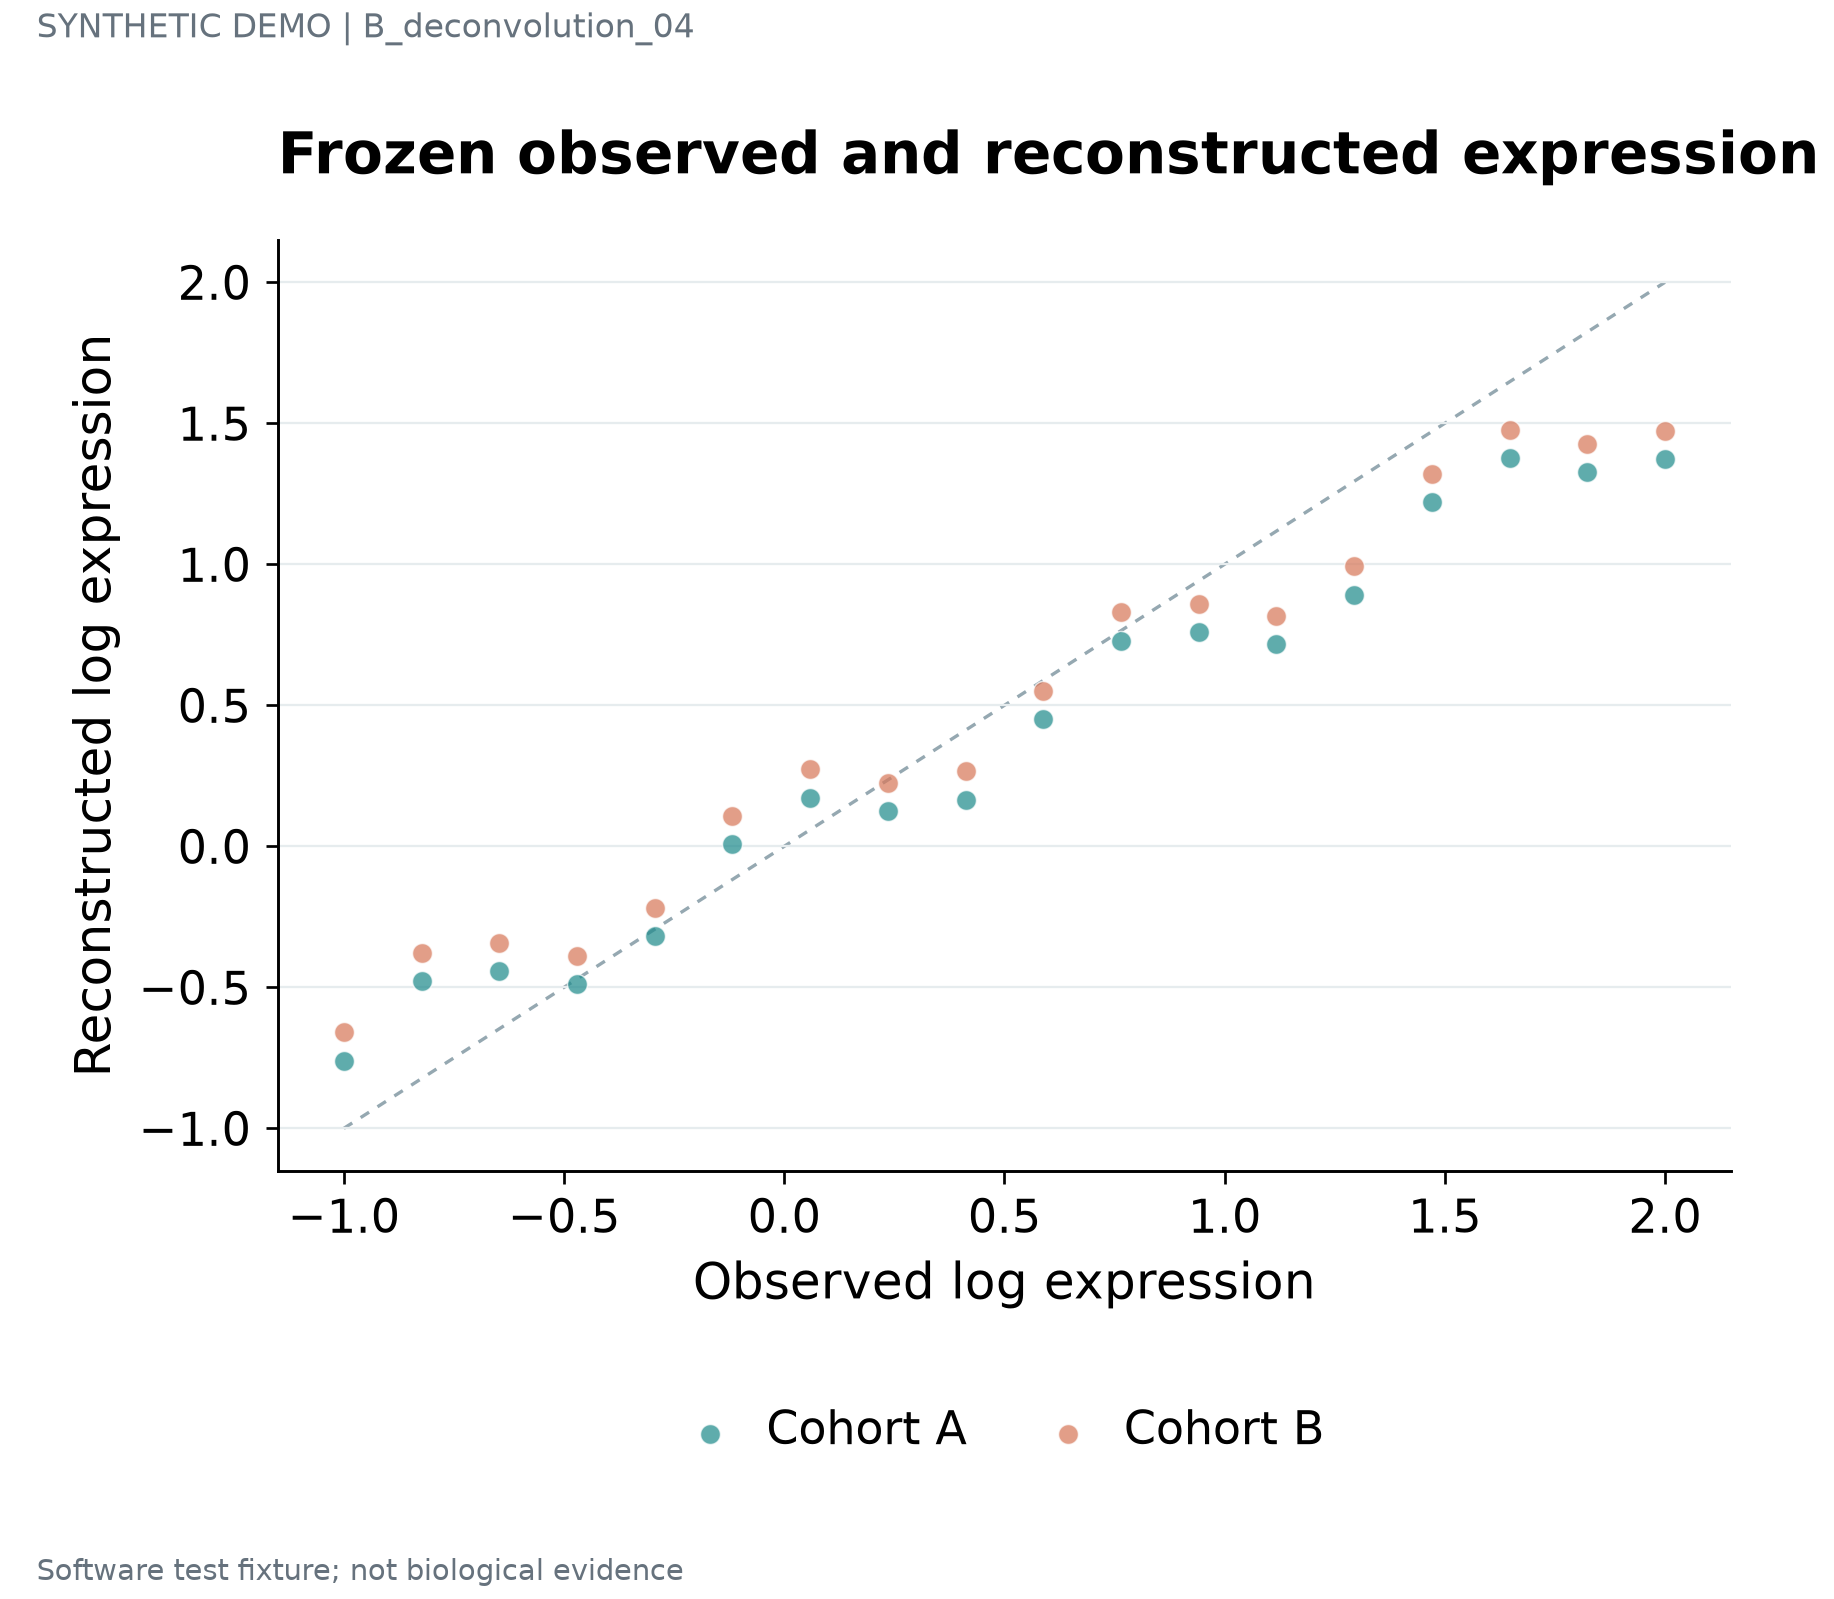

Values plotted in this chart, from the file beside it:
series	label	x	y	panel_id
Cohort A	STAT1 · 1	-1.0	-0.76	p1
Cohort A	IRF7 · 2	-0.8235	-0.4781	p1
Cohort A	ISG15 · 3	-0.6471	-0.4415	p1
Cohort A	COL1A1 · 4	-0.4706	-0.4884	p1
Cohort A	NDUFA1 · 5	-0.2941	-0.3182	p1
Cohort A	SRSF1 · 6	-0.1176	0.009136	p1
Cohort A	STAT1 · 7	0.05882	0.1729	p1
Cohort A	IRF7 · 8	0.2353	0.1239	p1
Cohort A	ISG15 · 9	0.4118	0.1661	p1
Cohort A	COL1A1 · 10	0.5882	0.4521	p1
Cohort A	NDUFA1 · 11	0.7647	0.7298	p1
Cohort A	SRSF1 · 12	0.9412	0.7608	p1
Cohort A	STAT1 · 13	1.118	0.7163	p1
Cohort A	IRF7 · 14	1.294	0.8928	p1
Cohort A	ISG15 · 15	1.471	1.22	p1
Cohort A	COL1A1 · 16	1.647	1.377	p1
Cohort A	NDUFA1 · 17	1.824	1.326	p1
Cohort A	SRSF1 · 18	2.0	1.374	p1
Cohort B	STAT1 · 1	-1.0	-0.66	p1
Cohort B	IRF7 · 2	-0.8235	-0.3781	p1
Cohort B	ISG15 · 3	-0.6471	-0.3415	p1
Cohort B	COL1A1 · 4	-0.4706	-0.3884	p1
Cohort B	NDUFA1 · 5	-0.2941	-0.2182	p1
Cohort B	SRSF1 · 6	-0.1176	0.1091	p1
Cohort B	STAT1 · 7	0.05882	0.2729	p1
Cohort B	IRF7 · 8	0.2353	0.2239	p1
Cohort B	ISG15 · 9	0.4118	0.2661	p1
Cohort B	COL1A1 · 10	0.5882	0.5521	p1
Cohort B	NDUFA1 · 11	0.7647	0.8298	p1
Cohort B	SRSF1 · 12	0.9412	0.8608	p1
Cohort B	STAT1 · 13	1.118	0.8163	p1
Cohort B	IRF7 · 14	1.294	0.9928	p1
Cohort B	ISG15 · 15	1.471	1.32	p1
Cohort B	COL1A1 · 16	1.647	1.477	p1
Cohort B	NDUFA1 · 17	1.824	1.426	p1
Cohort B	SRSF1 · 18	2.0	1.474	p1
